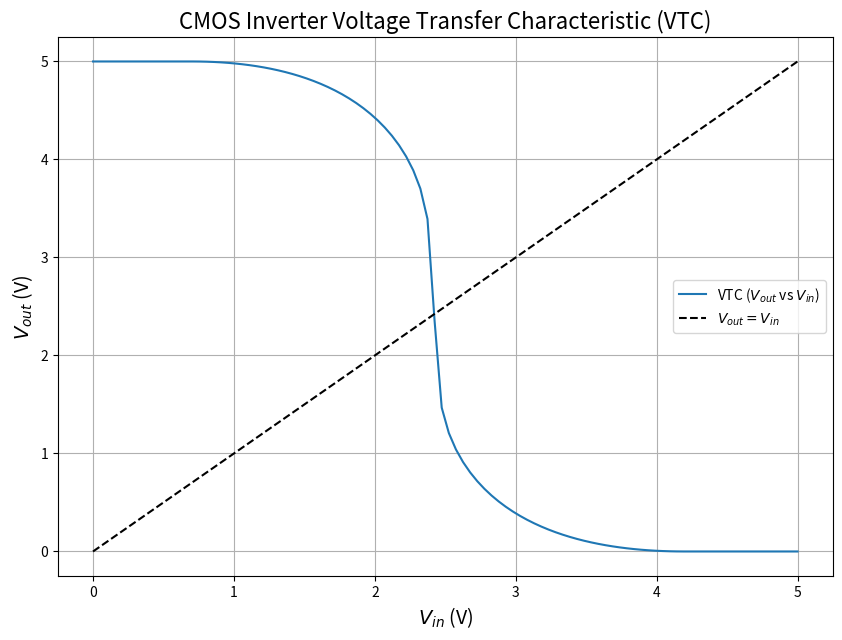

Source code (Python):
import numpy as np
import matplotlib.pyplot as plt
from scipy.optimize import brentq

# --- Define Parameters for both transistors ---

# NMOS Parameters
k_prime_n = 110e-6
W_L_n = 2
V_th_n = 0.7
lambda_n = 0.05

# PMOS Parameters (k'p is typically lower than k'n)
k_prime_p = 50e-6
W_L_p = 4 # PMOS is often wider to match current
V_th_p = -0.8 # Threshold for PMOS is negative
lambda_p = 0.06

# --- Transistor Models ---

def id_nmos(vgs, vds):
    """Calculates drain current for NMOS."""
    if vgs <= V_th_n:
        return 0.0 # Cut-off
    
    vov = vgs - V_th_n
    if vds >= vov: # Saturation
        return 0.5 * k_prime_n * W_L_n * vov**2 * (1 + lambda_n * vds)
    else: # Triode
        return k_prime_n * W_L_n * (vov * vds - 0.5 * vds**2) * (1 + lambda_n * vds)

def id_pmos(vsg, vsd):
    """Calculates drain current for PMOS using Vsg and Vsd (positive values)."""
    if vsg <= abs(V_th_p):
        return 0.0 # Cut-off
        
    vov = vsg - abs(V_th_p)
    if vsd >= vov: # Saturation
        return 0.5 * k_prime_p * W_L_p * vov**2 * (1 + lambda_p * vsd)
    else: # Triode
        return k_prime_p * W_L_p * (vov * vsd - 0.5 * vsd**2) * (1 + lambda_p * vsd)

# --- The Solver Function ---

def find_vout(vin, vdd):
    """
    Finds Vout for a given Vin by finding the root of the current difference equation.
    """
    # Define the function whose root we want to find
    # f(vout) = id_nmos - id_pmos
    def current_difference(vout):
        # Calculate NMOS current
        i_n = id_nmos(vgs=vin, vds=vout)
        
        # Calculate PMOS current
        vsg_p = vdd - vin
        vsd_p = vdd - vout
        i_p = id_pmos(vsg=vsg_p, vsd=vsd_p)
        
        return i_n - i_p

    # Use a numerical solver to find vout in the range [0, vdd]
    # where the current difference is zero.
    try:
        vout_solution = brentq(current_difference, 0, vdd)
        return vout_solution
    except ValueError:
        # Solver fails if Vin is 0 or Vdd, handle these edge cases
        if vin < V_th_n:
            return vdd
        elif vin > vdd - abs(V_th_p):
            return 0
        return np.nan # Should not happen in the middle

# --- Main Application: Generate the Voltage Transfer Characteristic (VTC) ---

VDD = 5.0  # Set the supply voltage

# Create a sweep of input voltages
vin_range = np.linspace(0, VDD, 100)
vout_range = [find_vout(vin, VDD) for vin in vin_range]

# Plot the result
plt.figure(figsize=(10, 7))
plt.plot(vin_range, vout_range, label='VTC ($V_{out}$ vs $V_{in}$)')
plt.plot([0, VDD], [0, VDD], 'k--', label='$V_{out} = V_{in}$') # Helper line
plt.title('CMOS Inverter Voltage Transfer Characteristic (VTC)', fontsize=16)
plt.xlabel('$V_{in}$ (V)', fontsize=14)
plt.ylabel('$V_{out}$ (V)', fontsize=14)
plt.grid(True)
plt.legend()
plt.show()

# Example: Get a single value for Vout
vin_test = 2.5
vout_test = find_vout(vin_test, VDD)
print(f"For Vin = {vin_test:.2f}V, the calculated Vout is {vout_test:.2f}V")
